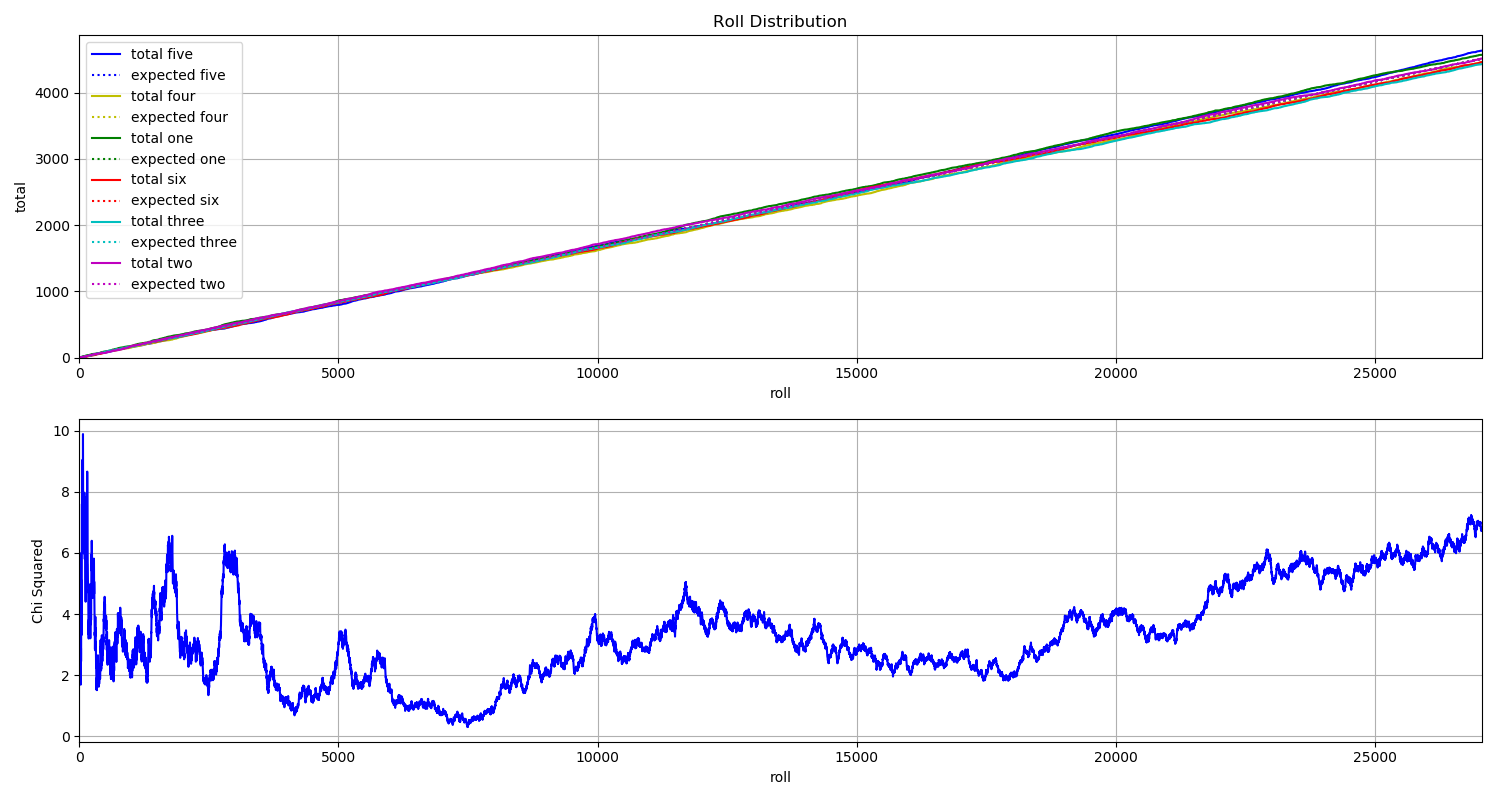

Values plotted in this chart, from the file beside it:
File, five, four, one, six, three, two
A_000000.jpg, 0, 0, 0, 0, 0, 1
A_000001.jpg, 0, 0, 0, 1, 0, 0
A_000002.jpg, 0, 1, 0, 0, 0, 0
A_000003.jpg, 0, 0, 1, 0, 0, 0
A_000004.jpg, 0, 0, 1, 0, 0, 0
A_000005.jpg, 0, 0, 1, 0, 0, 0
A_000006.jpg, 0, 0, 0, 0, 1, 0
A_000007.jpg, 0, 0, 0, 0, 0, 1
A_000008.jpg, 1, 0, 0, 0, 0, 0
A_000009.jpg, 0, 0, 1, 0, 0, 0
A_000010.jpg, 0, 0, 0, 0, 1, 0
A_000011.jpg, 1, 0, 0, 0, 0, 0
A_000012.jpg, 1, 0, 0, 0, 0, 0
A_000013.jpg, 0, 1, 0, 0, 0, 0
A_000014.jpg, 0, 1, 0, 0, 0, 0
A_000015.jpg, 0, 0, 0, 0, 1, 0
A_000016.jpg, 0, 0, 1, 0, 0, 0
A_000017.jpg, 0, 0, 0, 0, 0, 1
A_000018.jpg, 0, 0, 1, 0, 0, 0
A_000019.jpg, 0, 0, 0, 1, 0, 0
A_000020.jpg, 1, 0, 0, 0, 0, 0
A_000021.jpg, 1, 0, 0, 0, 0, 0
A_000022.jpg, 0, 0, 0, 0, 0, 1
A_000023.jpg, 0, 0, 0, 0, 0, 1
A_000024.jpg, 0, 0, 0, 0, 1, 0
A_000025.jpg, 0, 0, 0, 1, 0, 0
A_000026.jpg, 0, 0, 1, 0, 0, 0
A_000027.jpg, 0, 0, 0, 0, 1, 0
A_000028.jpg, 0, 0, 1, 0, 0, 0
A_000029.jpg, 0, 1, 0, 0, 0, 0
A_000030.jpg, 0, 0, 0, 0, 0, 1
A_000031.jpg, 1, 0, 0, 0, 0, 0
A_000032.jpg, 0, 1, 0, 0, 0, 0
A_000033.jpg, 1, 0, 0, 0, 0, 0
A_000034.jpg, 0, 0, 1, 0, 0, 0
A_000035.jpg, 1, 0, 0, 0, 0, 0
A_000036.jpg, 1, 0, 0, 0, 0, 0
A_000037.jpg, 0, 0, 0, 1, 0, 0
A_000038.jpg, 0, 0, 0, 0, 1, 0
A_000039.jpg, 0, 0, 1, 0, 0, 0
A_000040.jpg, 0, 0, 1, 0, 0, 0
A_000041.jpg, 0, 0, 0, 0, 1, 0
A_000042.jpg, 0, 0, 0, 0, 0, 1
A_000043.jpg, 0, 0, 0, 1, 0, 0
A_000044.jpg, 1, 0, 0, 0, 0, 0
A_000045.jpg, 0, 0, 0, 0, 1, 0
A_000046.jpg, 1, 0, 0, 0, 0, 0
A_000047.jpg, 0, 0, 1, 0, 0, 0
A_000048.jpg, 0, 0, 1, 0, 0, 0
A_000049.jpg, 0, 0, 1, 0, 0, 0
A_000050.jpg, 0, 1, 0, 0, 0, 0
A_000051.jpg, 0, 1, 0, 0, 0, 0
A_000052.jpg, 0, 0, 1, 0, 0, 0
A_000053.jpg, 1, 0, 0, 0, 0, 0
A_000054.jpg, 0, 0, 1, 0, 0, 0
A_000055.jpg, 0, 0, 0, 0, 0, 1
A_000056.jpg, 1, 0, 0, 0, 0, 0
A_000057.jpg, 0, 1, 0, 0, 0, 0
A_000058.jpg, 0, 0, 0, 0, 0, 1
A_000059.jpg, 0, 0, 0, 0, 0, 1
... 26,993 more rows
